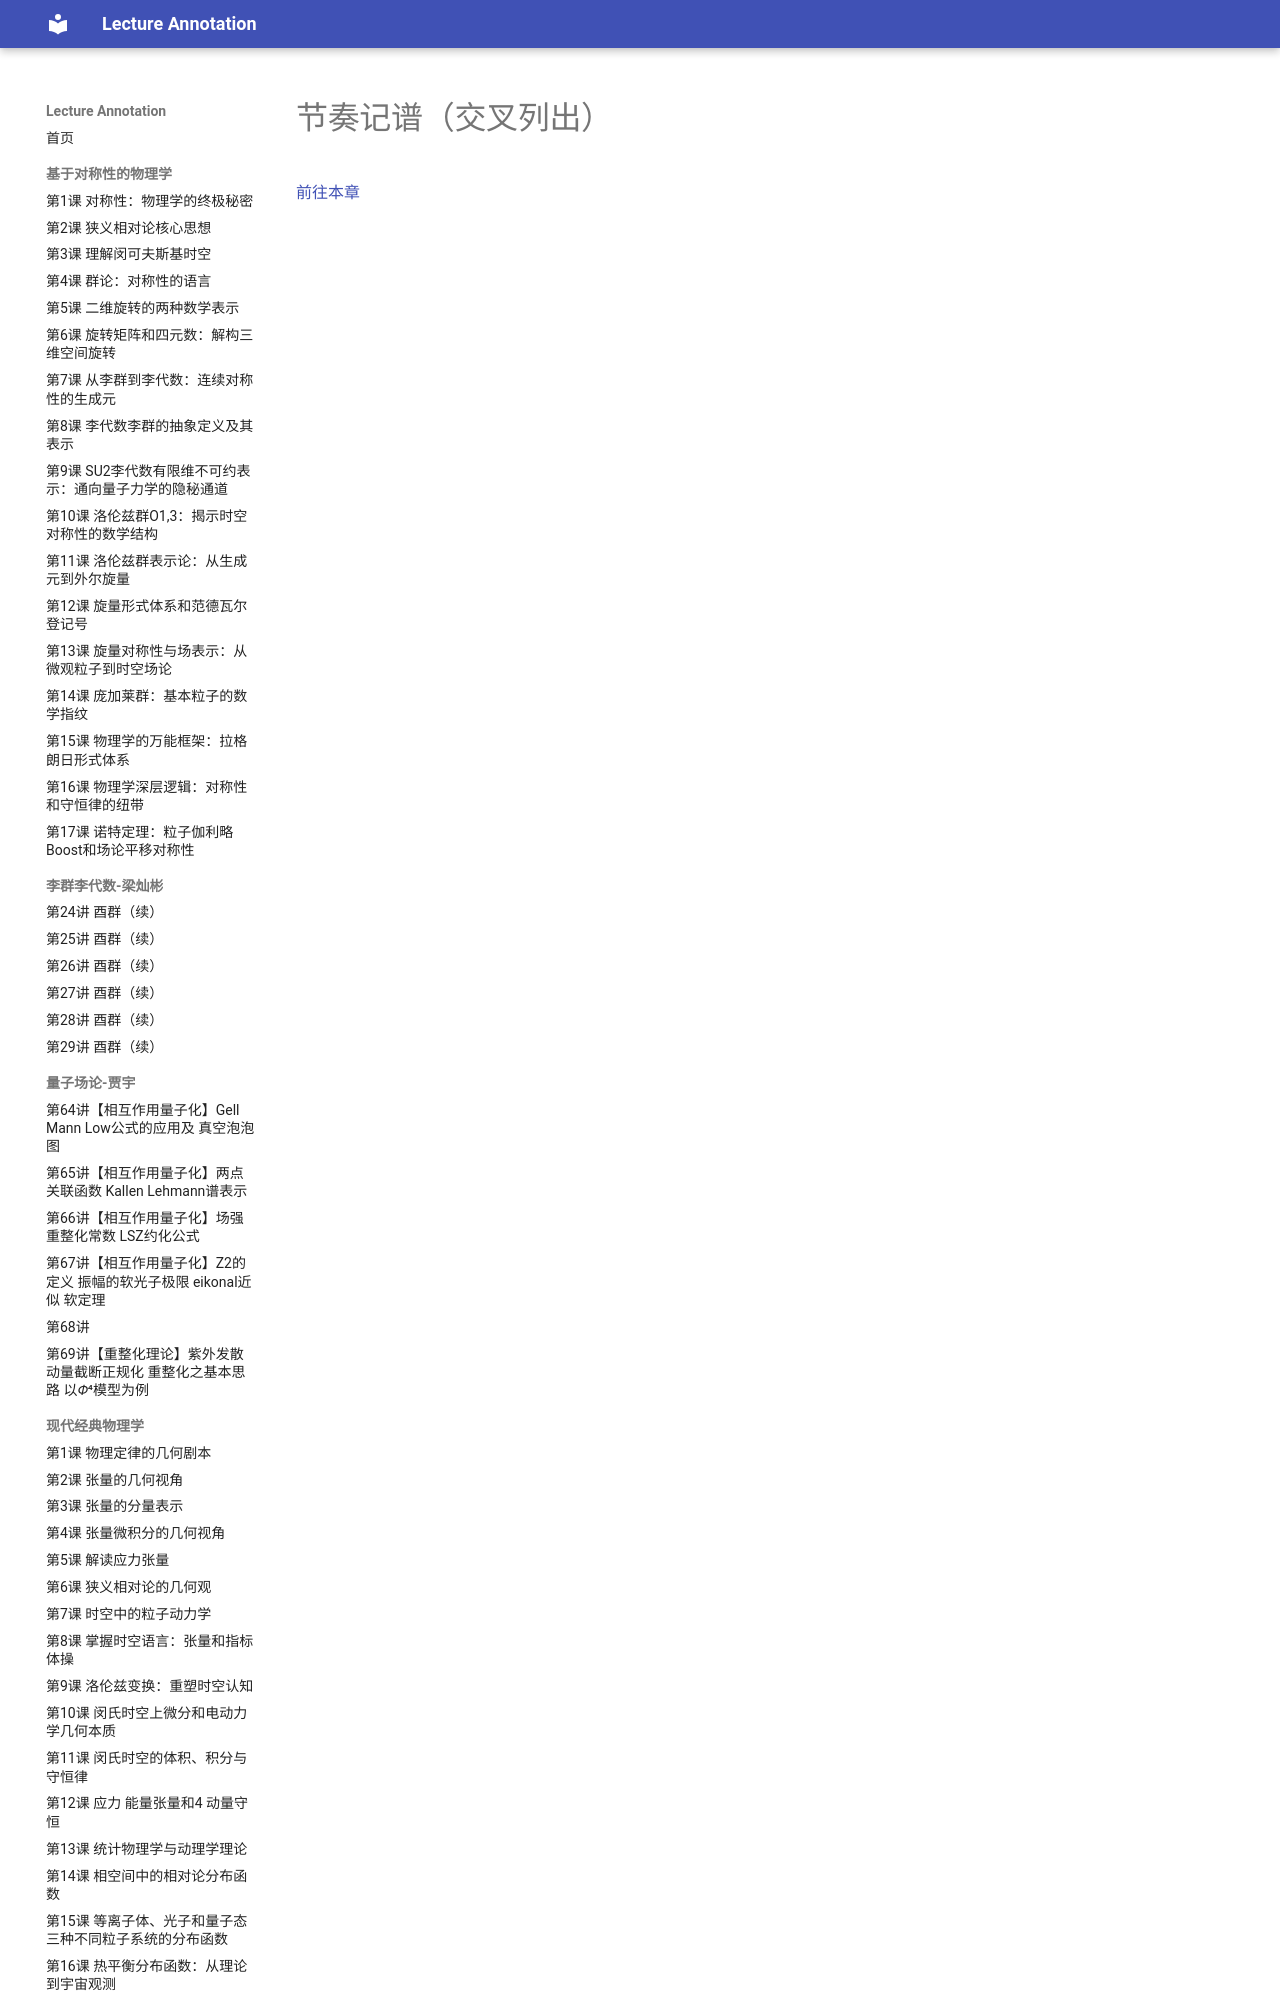

repository: k-l-lambda/lecture-annotation · page: ebooks/omt-v2/11-rhythm-and-meter/01-xlist-notating-rhythm/index.html · generator: mkdocs

---
title: "节奏记谱（交叉列出）"
slug: "xlist-notating-rhythm"
source: "https://viva.pressbooks.pub/openmusictheory/chapter/xlist-notating-rhythm/"
authors: []
license: "CC BY-SA 4.0"
modified: "2023-08-01"
---
